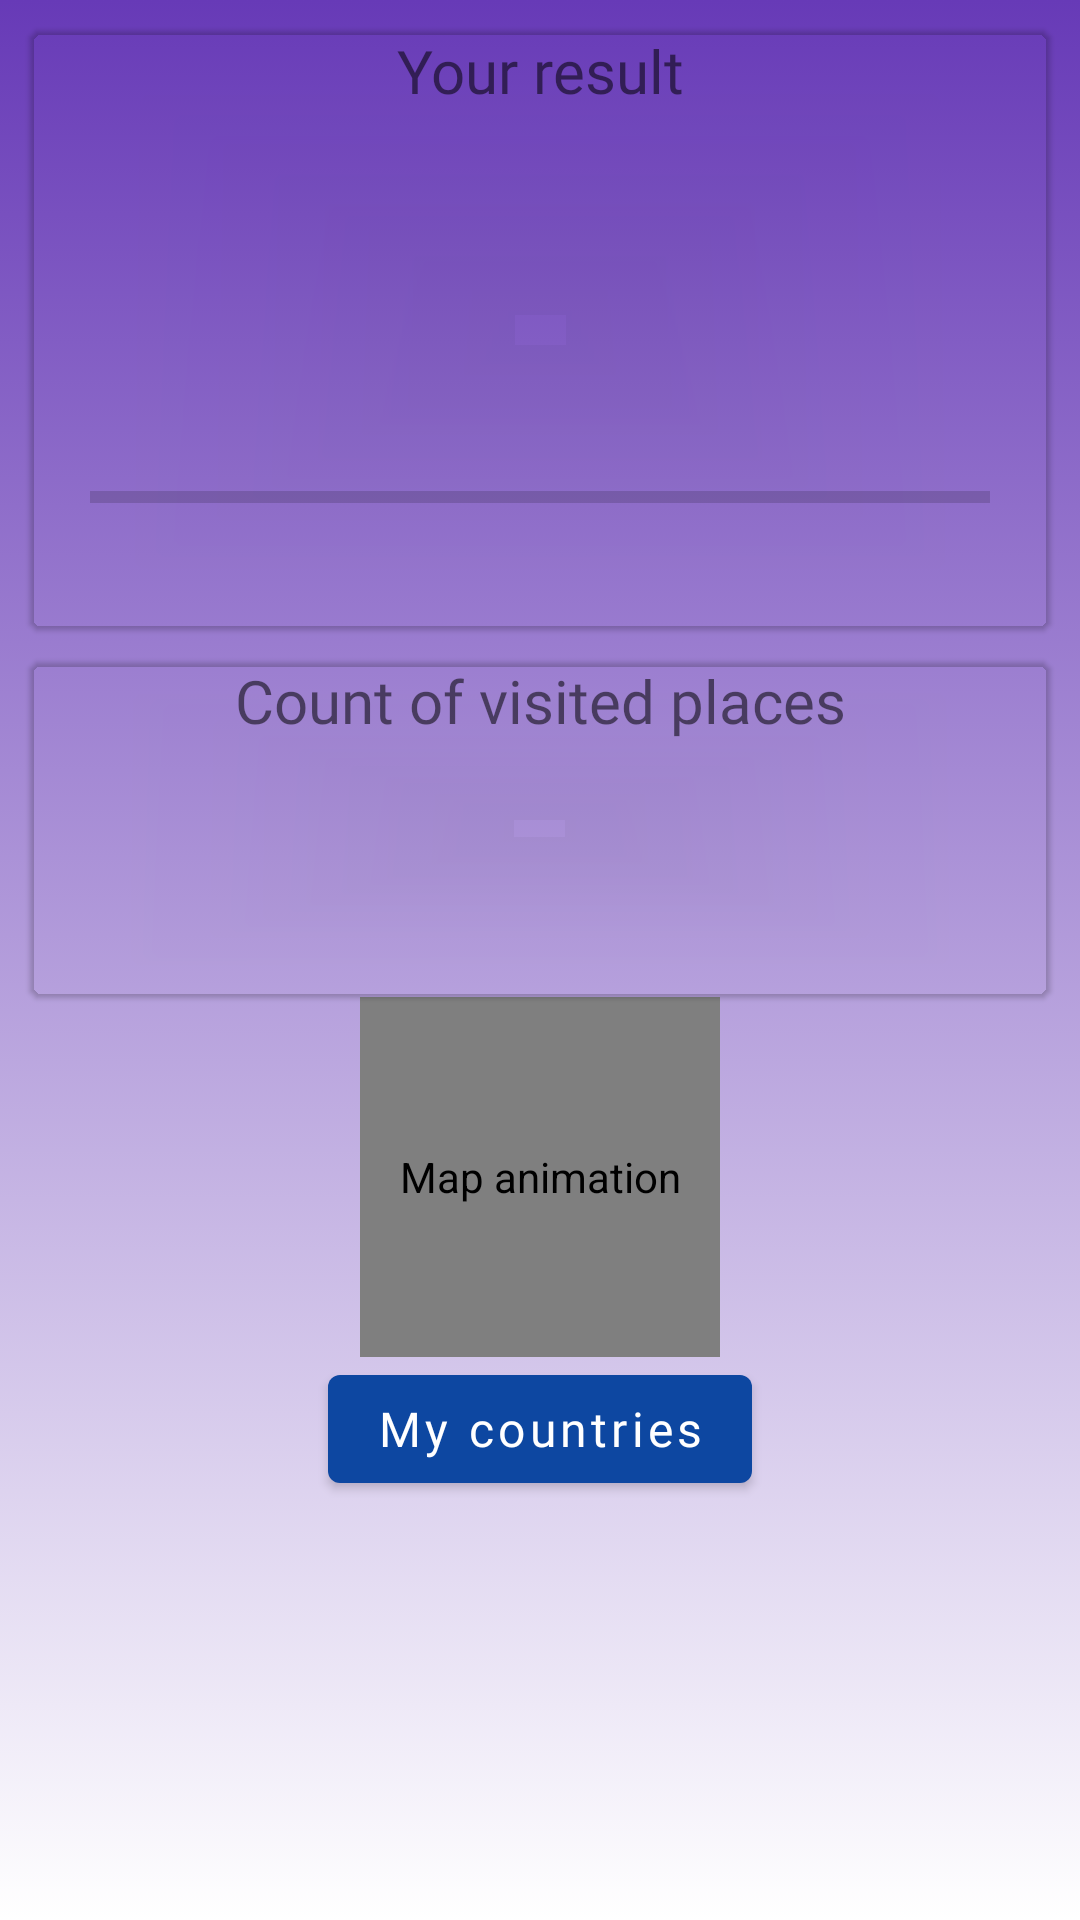

Here is an Android app screen rendered from its layout file. Give the layout XML and the strings, colors and styles it references.
<!-- AndroidManifest.xml: application theme Theme.MoveOn -->
<!-- res/layout/fragment_workplace.xml -->
<?xml version="1.0" encoding="utf-8"?>
<LinearLayout
    xmlns:android="http://schemas.android.com/apk/res/android"
    xmlns:app="http://schemas.android.com/apk/res-auto"
    android:layout_width="match_parent"
    android:layout_height="match_parent"
    android:background="@drawable/gradient_background"
    android:orientation="vertical">

    <com.google.android.material.card.MaterialCardView
        android:id="@+id/mtrl_card_statistics"
        android:layout_width="match_parent"
        android:layout_height="wrap_content"
        android:layout_marginStart="@dimen/margin_50"
        android:layout_marginTop="@dimen/margin_50"
        android:layout_marginEnd="@dimen/margin_50"
        android:minHeight="@dimen/min_height_200"
        app:cardBackgroundColor="@android:color/transparent"
        android:clickable="true"
        android:focusable="true">

        <androidx.appcompat.widget.LinearLayoutCompat
            android:layout_width="match_parent"
            android:layout_height="match_parent"
            android:orientation="vertical">

            <TextView
                android:layout_width="match_parent"
                android:layout_height="wrap_content"
                android:fontFamily="@font/roboto_light"
                android:text="@string/statistics_result"
                android:textAlignment="center"
                android:textSize="@dimen/text_size_h6" />

            <TextView
                android:id="@+id/tv_count_statistics"
                android:layout_width="match_parent"
                android:layout_height="wrap_content"
                android:fontFamily="@font/roboto_black"
                android:textAlignment="center"
                android:textSize="@dimen/text_size_h4" />

            <TextView
                android:id="@+id/tv_percent_statistics"
                android:layout_width="match_parent"
                android:layout_height="wrap_content"
                android:fontFamily="@font/roboto_black"
                android:textAlignment="center"
                android:textSize="@dimen/text_size_subtitle1" />

            <TextView
                android:id="@+id/tv_level"
                android:layout_width="match_parent"
                android:layout_height="wrap_content"
                android:fontFamily="@font/roboto_black"
                android:layout_marginTop="@dimen/margin_120"
                android:textAlignment="center"
                android:textSize="@dimen/text_size_subtitle1" />

            <ProgressBar
                android:id="@+id/progressBar_level"
                style="@android:style/Widget.Material.Light.ProgressBar.Horizontal"
                android:layout_width="match_parent"
                android:layout_height="wrap_content"
                android:layout_gravity="center"
                android:layout_marginStart="@dimen/margin_100"
                android:layout_marginEnd="@dimen/margin_100"
                android:max="19"
                android:minHeight="@dimen/min_height_20" />

        </androidx.appcompat.widget.LinearLayoutCompat>

    </com.google.android.material.card.MaterialCardView>

    <com.google.android.material.card.MaterialCardView
        android:layout_width="match_parent"
        android:layout_height="wrap_content"
        android:layout_marginStart="@dimen/margin_50"
        android:layout_marginTop="@dimen/margin_50"
        android:layout_marginEnd="@dimen/margin_50"
        android:minHeight="@dimen/min_height_100"
        app:cardBackgroundColor="@android:color/transparent">

        <androidx.appcompat.widget.LinearLayoutCompat
            android:layout_width="match_parent"
            android:layout_height="match_parent"
            android:orientation="vertical">

            <TextView
                android:layout_width="match_parent"
                android:layout_height="wrap_content"
                android:fontFamily="@font/roboto_light"
                android:text="@string/statistics_places"
                android:textAlignment="center"
                android:textSize="@dimen/text_size_h6" />

            <TextView
                android:id="@+id/tv_places_statistics"
                android:layout_width="match_parent"
                android:layout_height="wrap_content"
                android:fontFamily="@font/roboto_black"
                android:layout_marginTop="@dimen/margin_100"
                android:layout_marginBottom="@dimen/margin_100"
                android:textAlignment="center"
                android:textSize="@dimen/text_size_h4" />

        </androidx.appcompat.widget.LinearLayoutCompat>

    </com.google.android.material.card.MaterialCardView>

    <com.airbnb.lottie.LottieAnimationView
        android:id="@+id/animation"
        android:contentDescription="@string/cont_descr_map_animation"
        android:layout_width="120dp"
        android:layout_height="120dp"
        app:lottie_rawRes="@raw/animation_jorney"
        android:scaleType="centerCrop"
        android:layout_gravity="center_horizontal"
        app:lottie_loop="false"
        app:lottie_autoPlay="false"/>

    <com.google.android.material.button.MaterialButton
        android:id="@+id/bt_edit_countries"
        style="@style/moveOnButton"
        android:layout_width="wrap_content"
        android:layout_height="wrap_content"
        android:layout_gravity="center_horizontal"
        android:text="@string/workplace_editcountries" />

</LinearLayout>
<!-- resources referenced by this layout -->
<resources>
  <dimen name="margin_100">20dp</dimen>
  <dimen name="margin_120">30dp</dimen>
  <dimen name="margin_50">10dp</dimen>
  <dimen name="min_height_100">100dp</dimen>
  <dimen name="min_height_20">20dp</dimen>
  <dimen name="min_height_200">200dp</dimen>
  <dimen name="text_size_h4">34sp</dimen>
  <dimen name="text_size_h6">20sp</dimen>
  <dimen name="text_size_subtitle1">16sp</dimen>
  <!-- drawable gradient_background (drawable) -->
  <?xml version="1.0" encoding="utf-8"?>
  <selector xmlns:android="http://schemas.android.com/apk/res/android">
  
      <item>
          <shape>
              <gradient
                  android:angle="90"
                  android:endColor="@color/deep_purple_500"
                  android:startColor="@color/white"
                  android:type="linear" />
          </shape>
      </item>
  
  </selector>
  <string name="cont_descr_map_animation" translatable="false">Map animation</string>
  <string name="statistics_places">"Count of visited places"</string>
  <string name="statistics_result">Your result</string>
  <string name="workplace_editcountries">My countries</string>
  <style name="moveOnButton" parent="Widget.MaterialComponents.Button">
          <item name="android:textAllCaps">false</item>
          <item name="backgroundTint">@color/blue_900</item>
          <item name="android:textSize">@dimen/text_size_subtitle1</item>
          <item name="android:fontFamily">@font/roboto_light</item>
      </style>
  <style name="Theme.MoveOn" parent="Theme.MaterialComponents.DayNight.NoActionBar">
          
          <item name="colorPrimary">@color/deep_purple_500</item>
          <item name="colorPrimaryVariant">@color/deep_purple_700</item>
          <item name="colorOnPrimary">@color/white</item>
          
          <item name="colorSecondary">@color/light_green_A400</item>
          <item name="colorSecondaryVariant">@color/teal_700</item>
          <item name="colorOnSecondary">@color/black</item>
          
          <item name="android:statusBarColor" tools:targetApi="l">?attr/colorPrimaryVariant</item>
          
      </style>
  <color name="deep_purple_500">#673AB7</color>
  <color name="white">#FFFFFFFF</color>
  <color name="blue_900">#0D47A1</color>
  <color name="deep_purple_700">#512DA8</color>
  <color name="light_green_A400">#76FF03</color>
  <color name="teal_700">#00796B</color>
  <color name="black">#FF000000</color>
</resources>
